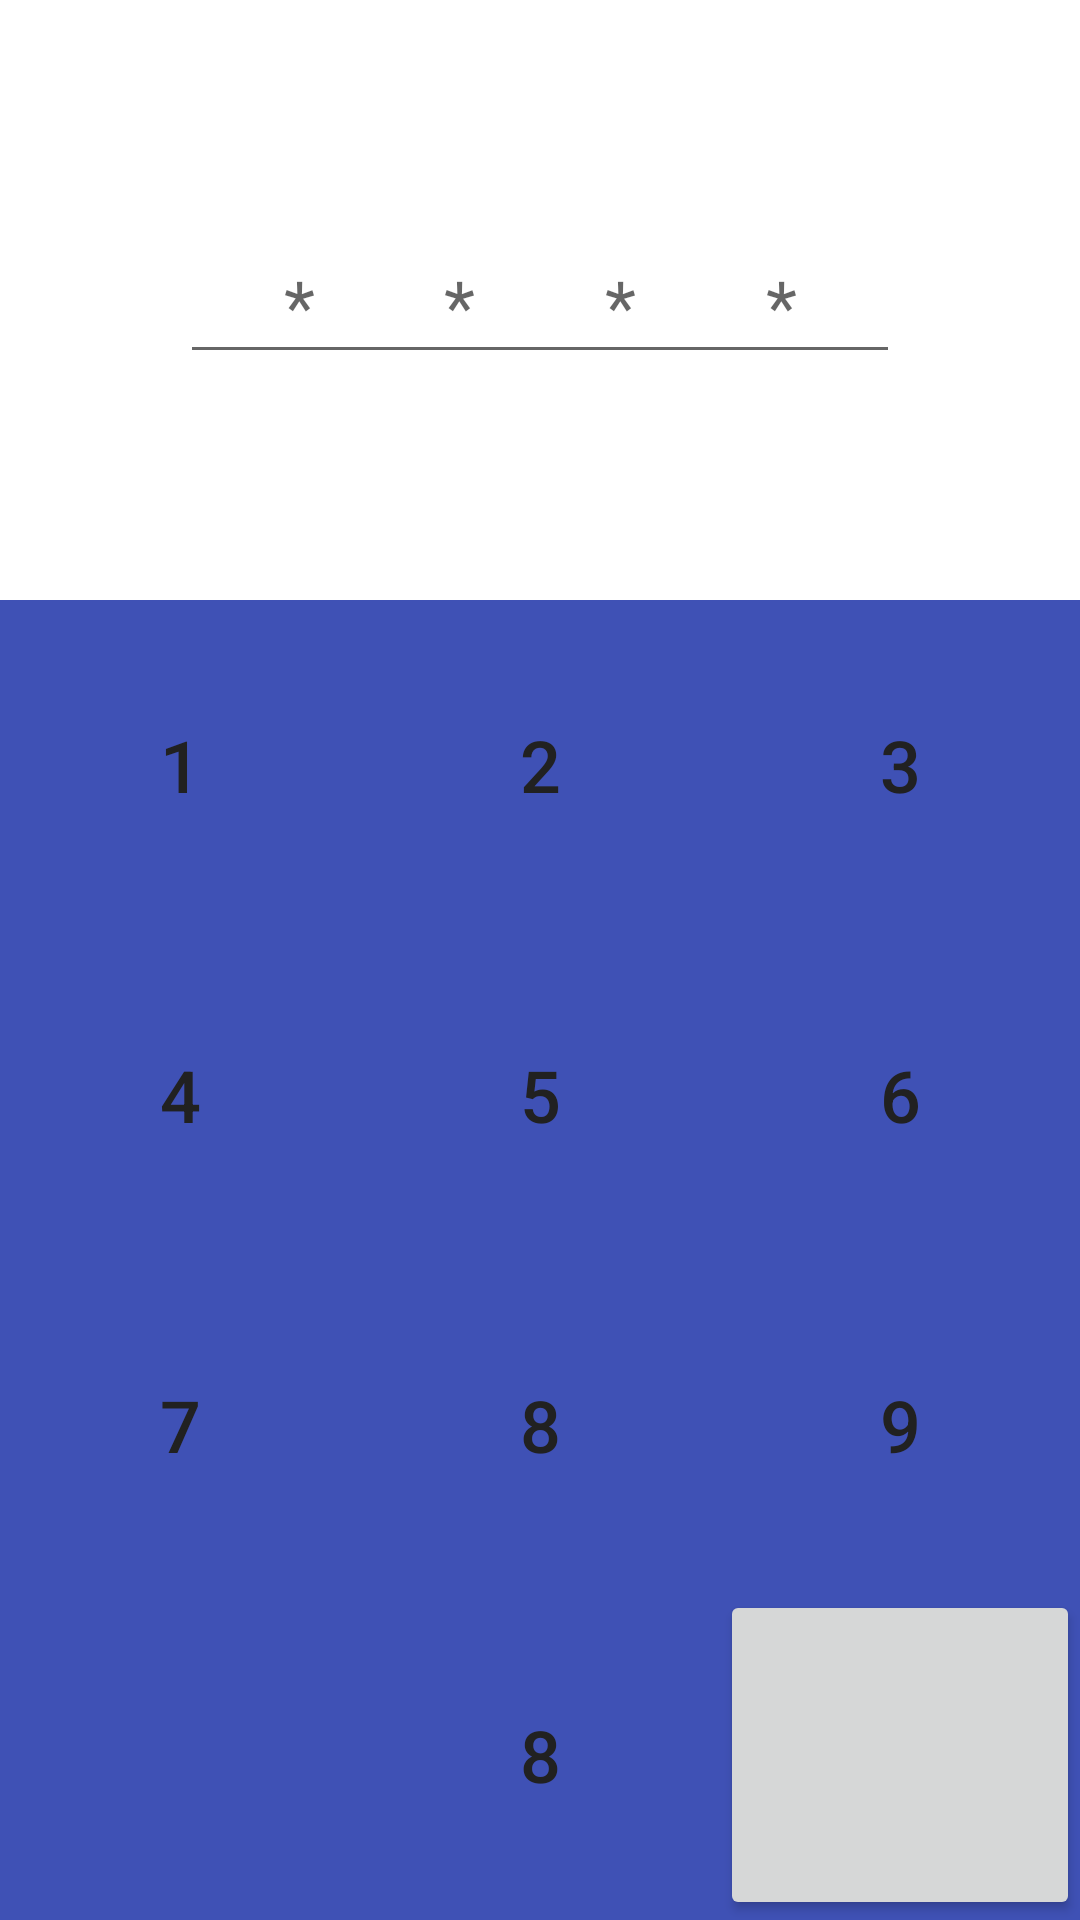

Here is an Android app screen rendered from its layout file. Give the layout XML and the strings, colors and styles it references.
<!-- AndroidManifest.xml: application theme Theme.InOutComeApp -->
<!-- res/layout/activity_password.xml -->
<?xml version="1.0" encoding="utf-8"?>
<androidx.constraintlayout.widget.ConstraintLayout xmlns:android="http://schemas.android.com/apk/res/android"
    xmlns:app="http://schemas.android.com/apk/res-auto"
    xmlns:tools="http://schemas.android.com/tools"
    android:layout_width="match_parent"
    android:layout_height="match_parent">

    <LinearLayout
        android:id="@+id/useless_view_1"
        android:layout_width="0dp"
        android:layout_height="200dp"
        android:gravity="center"
        android:paddingHorizontal="24dp"
        android:paddingVertical="24dp"
        app:layout_constraintEnd_toEndOf="parent"
        app:layout_constraintStart_toStartOf="parent"
        app:layout_constraintTop_toTopOf="parent">

        <TextView
            android:id="@+id/text_password"
            style="@style/Widget.AppCompat.EditText"
            android:layout_width="240dp"
            android:layout_height="wrap_content"
            android:gravity="center"
            android:hint="****"
            android:inputType="none"
            android:letterSpacing="1.8"
            android:textSize="24sp" />

    </LinearLayout>

    <LinearLayout
        android:layout_width="0dp"
        android:layout_height="0dp"
        android:background="@color/primary"
        android:orientation="vertical"
        app:layout_constraintBottom_toBottomOf="parent"
        app:layout_constraintEnd_toEndOf="parent"
        app:layout_constraintStart_toStartOf="parent"
        app:layout_constraintTop_toBottomOf="@id/useless_view_1">

        <LinearLayout
            android:layout_width="match_parent"
            android:layout_height="0dp"
            android:layout_weight="1"
            android:orientation="horizontal">

            <Button
                android:id="@+id/pad_1"
                android:layout_width="0dp"
                android:layout_height="match_parent"
                android:layout_weight="1"
                android:background="@android:color/transparent"
                android:onClick="onKayPadClick"
                android:text="1"
                android:textSize="@dimen/font_button_password"
                tools:ignore="NestedWeights" />

            <Button
                android:id="@+id/pad_2"
                android:layout_width="0dp"
                android:layout_height="match_parent"
                android:layout_weight="1"
                android:background="@android:color/transparent"
                android:onClick="onKayPadClick"
                android:text="2"
                android:textSize="@dimen/font_button_password" />

            <Button
                android:id="@+id/pad_3"
                android:layout_width="0dp"
                android:layout_height="match_parent"
                android:layout_weight="1"
                android:background="@android:color/transparent"
                android:onClick="onKayPadClick"
                android:text="3"
                android:textSize="@dimen/font_button_password" />

        </LinearLayout>

        <LinearLayout
            android:layout_width="match_parent"
            android:layout_height="0dp"
            android:layout_weight="1"
            android:orientation="horizontal">

            <Button
                android:id="@+id/pad_4"
                android:layout_width="0dp"
                android:layout_height="match_parent"
                android:layout_weight="1"
                android:background="@android:color/transparent"
                android:onClick="onKayPadClick"
                android:text="4"
                android:textSize="@dimen/font_button_password"
                tools:ignore="NestedWeights" />

            <Button
                android:id="@+id/pad_5"
                android:layout_width="0dp"
                android:layout_height="match_parent"
                android:layout_weight="1"
                android:background="@android:color/transparent"
                android:onClick="onKayPadClick"
                android:text="5"
                android:textSize="@dimen/font_button_password" />

            <Button
                android:id="@+id/pad_6"
                android:layout_width="0dp"
                android:layout_height="match_parent"
                android:layout_weight="1"
                android:background="@android:color/transparent"
                android:onClick="onKayPadClick"
                android:text="6"
                android:textSize="@dimen/font_button_password" />

        </LinearLayout>

        <LinearLayout
            android:layout_width="match_parent"
            android:layout_height="0dp"
            android:layout_weight="1"
            android:orientation="horizontal">

            <Button
                android:id="@+id/pad_7"
                android:layout_width="0dp"
                android:layout_height="match_parent"
                android:layout_weight="1"
                android:background="@android:color/transparent"
                android:onClick="onKayPadClick"
                android:text="7"
                android:textSize="@dimen/font_button_password"
                tools:ignore="NestedWeights" />

            <Button
                android:id="@+id/pad_8"
                android:layout_width="0dp"
                android:layout_height="match_parent"
                android:layout_weight="1"
                android:background="@android:color/transparent"
                android:onClick="onKayPadClick"
                android:text="8"
                android:textSize="@dimen/font_button_password" />

            <Button
                android:id="@+id/pad_9"
                android:layout_width="0dp"
                android:layout_height="match_parent"
                android:layout_weight="1"
                android:background="@android:color/transparent"
                android:onClick="onKayPadClick"
                android:text="9"
                android:textSize="@dimen/font_button_password" />

        </LinearLayout>

        <LinearLayout
            android:layout_width="match_parent"
            android:layout_height="0dp"
            android:layout_weight="1"
            android:orientation="horizontal">

            <View
                android:layout_width="0dp"
                android:layout_height="match_parent"
                android:layout_weight="1"
                tools:ignore="NestedWeights" />

            <Button
                android:id="@+id/pad_0"
                android:layout_width="0dp"
                android:layout_height="match_parent"
                android:layout_weight="1"
                android:background="@android:color/transparent"
                android:onClick="onKayPadClick"
                android:text="8"
                android:textSize="@dimen/font_button_password" />

            <Button
                android:layout_width="0dp"
                android:layout_height="match_parent"
                android:layout_weight="1" />

        </LinearLayout>

    </LinearLayout>

</androidx.constraintlayout.widget.ConstraintLayout>
<!-- resources referenced by this layout -->
<resources>
  <color name="primary">@color/indigo_500</color>
  <dimen name="font_button_password">24sp</dimen>
  <style name="Theme.InOutComeApp" parent="Theme.MaterialComponents.DayNight.DarkActionBar">
          
          <item name="colorPrimary">@color/primary</item>
          <item name="colorPrimaryVariant">@color/indigo_700</item>
          <item name="colorOnPrimary">@color/white</item>
          
          <item name="colorSecondary">@color/indigo_200</item>
          <item name="colorSecondaryVariant">@color/indigo_700</item>
          <item name="colorOnSecondary">@color/black</item>
          
          <item name="android:statusBarColor" tools:targetApi="l">?attr/colorPrimaryVariant</item>
          
  
          <item name="android:textColor">@color/primary_text</item>
      </style>
  <color name="indigo_500">#3f51b5</color>
  <color name="indigo_700">#303f9f</color>
  <color name="white">#FFFFFF</color>
  <color name="indigo_200">#9fa8da</color>
  <color name="black">#000000</color>
  <color name="primary_text">@color/grey_900</color>
  <color name="grey_900">#212121</color>
</resources>
